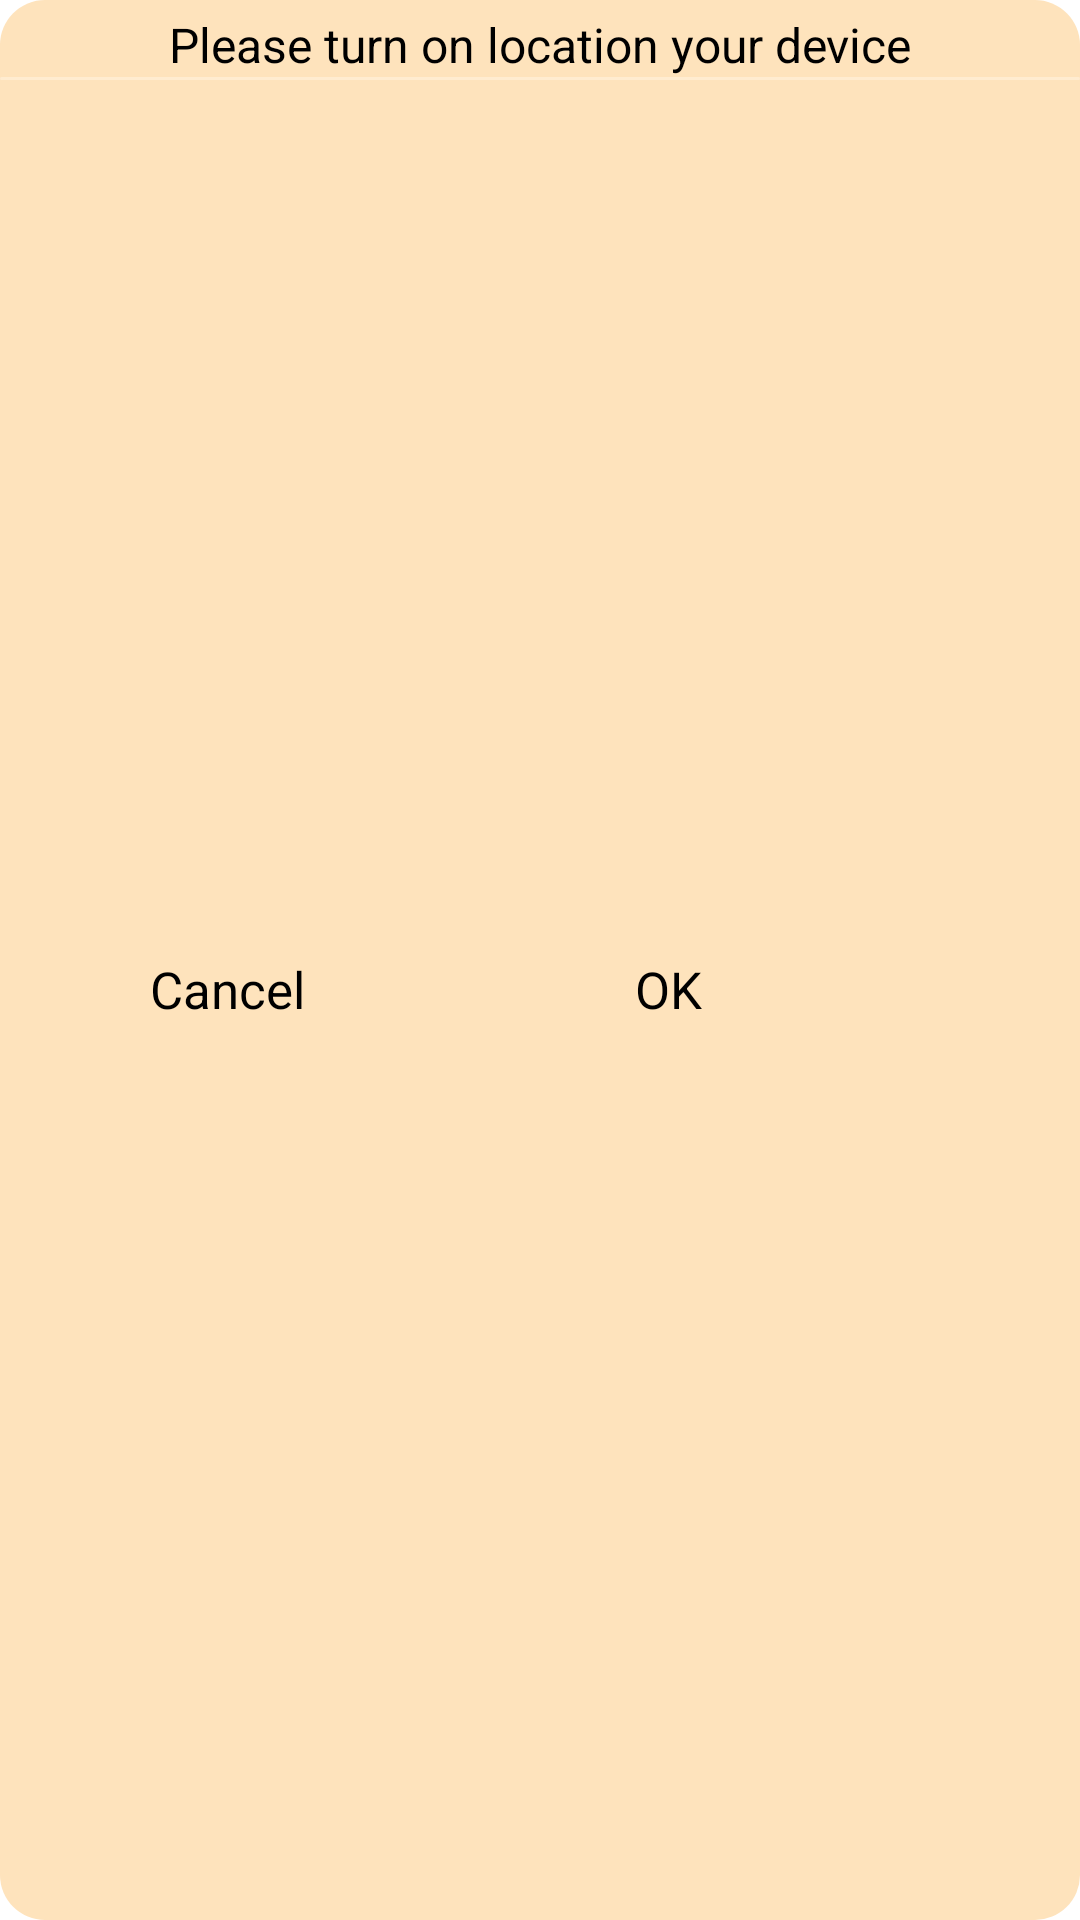

Here is an Android app screen rendered from its layout file. Give the layout XML and the strings, colors and styles it references.
<!-- AndroidManifest.xml: application theme Theme.AppThoiTiet -->
<!-- res/layout/dialog_ask_turn_on_location.xml -->
<?xml version="1.0" encoding="utf-8"?>
<androidx.constraintlayout.widget.ConstraintLayout xmlns:android="http://schemas.android.com/apk/res/android"
    xmlns:app="http://schemas.android.com/apk/res-auto"
    xmlns:tools="http://schemas.android.com/tools"
    android:layout_width="300dp"
    android:layout_height="90dp"
    android:background="@drawable/background_dialog"
    android:layout_gravity="center"
    >

    <TextView
        android:id="@+id/textView11"
        android:layout_width="wrap_content"
        android:layout_height="wrap_content"
        android:layout_marginTop="4dp"
        android:text="Please turn on location your device"
        android:textColor="@color/black"
        android:textSize="16dp"
        app:layout_constraintEnd_toEndOf="parent"
        app:layout_constraintStart_toStartOf="parent"
        app:layout_constraintTop_toTopOf="parent" />

    <View
        android:id="@+id/view3"
        android:layout_width="match_parent"
        android:layout_height="1dp"
        android:background="@drawable/background_lines_gray"
        app:layout_constraintEnd_toEndOf="parent"
        app:layout_constraintStart_toStartOf="parent"
        app:layout_constraintTop_toBottomOf="@+id/textView11" />

    <LinearLayout
        android:layout_width="match_parent"
        android:layout_height="60dp"
        android:orientation="horizontal"
        app:layout_constraintBottom_toBottomOf="parent"
        app:layout_constraintTop_toBottomOf="@+id/view3">
        <TextView
            android:layout_width="wrap_content"
            android:layout_height="wrap_content"
            android:text="Cancel"
            android:textSize="17dp"
            android:textColor="@color/black"
            android:layout_marginLeft="50dp"
            android:layout_marginTop="15dp"/>
        <View
            android:layout_width="0dp"
            android:layout_height="match_parent"
            android:layout_marginLeft="50dp"
            />
        <TextView
            android:layout_width="wrap_content"
            android:layout_height="wrap_content"
            android:text="OK"
            android:textColor="@color/black"
            android:textSize="17dp"
            android:layout_marginTop="15dp"
            android:layout_marginLeft="60dp"
            />
    </LinearLayout>


</androidx.constraintlayout.widget.ConstraintLayout>
<!-- resources referenced by this layout -->
<resources>
  <color name="black">#FF000000</color>
  <!-- drawable background_dialog (drawable) -->
  <?xml version="1.0" encoding="utf-8"?>
  <shape xmlns:android="http://schemas.android.com/apk/res/android">
      <corners android:radius="15dp"/>
      <solid android:color="@color/app"/>
  </shape>
  <!-- drawable background_lines_gray (drawable) -->
  <?xml version="1.0" encoding="utf-8"?>
  <shape xmlns:android="http://schemas.android.com/apk/res/android">
      <corners android:radius="10dp"/>
      <solid android:color="@color/other_time"/>
  </shape>
  <style name="Theme.AppThoiTiet" parent="Theme.MaterialComponents.DayNight.DarkActionBar">
          
          <item name="colorPrimary">@color/purple_500</item>
          <item name="colorPrimaryVariant">@color/purple_700</item>
          <item name="colorOnPrimary">@color/white</item>
          
          <item name="colorSecondary">@color/teal_200</item>
          <item name="colorSecondaryVariant">@color/teal_700</item>
          <item name="colorOnSecondary">@color/black</item>
          
          <item name="android:statusBarColor" tools:targetApi="l">?attr/colorPrimaryVariant</item>
          
      </style>
  <color name="app">#FEE3BC</color>
  <color name="other_time">#4DFFFFFF</color>
  <color name="purple_500">#FF6200EE</color>
  <color name="purple_700">#FF3700B3</color>
  <color name="white">#FFFFFFFF</color>
  <color name="teal_200">#FF03DAC5</color>
  <color name="teal_700">#FF018786</color>
</resources>
